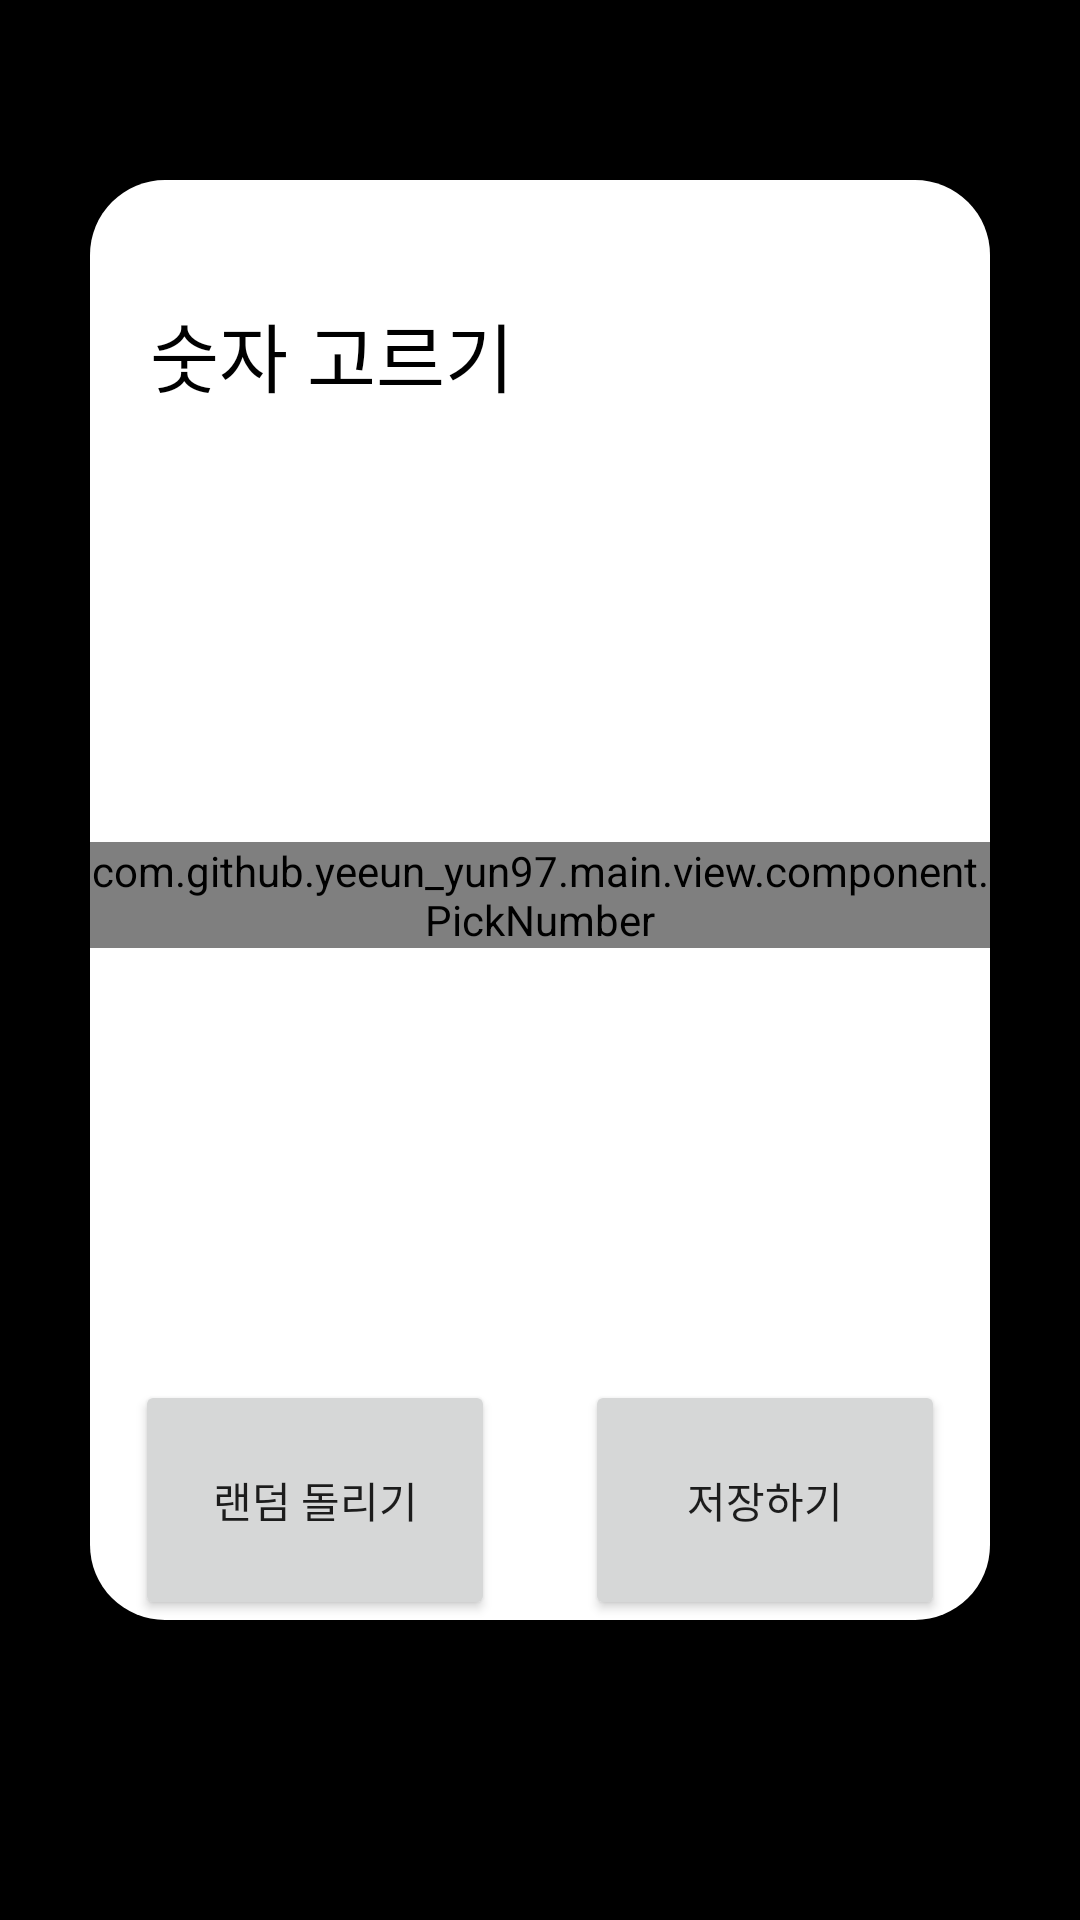

The Android layout XML behind this screen, and the referenced resources:
<!-- AndroidManifest.xml: application theme Theme.LottoPredictApp -->
<!-- res/layout/fragment_pick_number.xml -->
<?xml version="1.0" encoding="utf-8"?>
<androidx.constraintlayout.widget.ConstraintLayout xmlns:android="http://schemas.android.com/apk/res/android"
    xmlns:app="http://schemas.android.com/apk/res-auto"
    xmlns:tools="http://schemas.android.com/tools"
    style="@style/titleTextView"
    android:layout_width="match_parent"
    android:layout_height="match_parent"
    android:background="@color/black"
    tools:context=".main.view.domain.lotto.pick.PickFragment">

    

    <androidx.constraintlayout.widget.ConstraintLayout
        android:layout_width="match_parent"
        android:layout_height="match_parent"
        android:layout_marginHorizontal="30dp"
        android:layout_marginTop="60dp"
        android:layout_marginBottom="100dp"
        android:background="@drawable/layout_background"
        app:layout_constraintBottom_toBottomOf="parent"
        app:layout_constraintEnd_toEndOf="parent"
        app:layout_constraintHorizontal_bias="0.0"
        app:layout_constraintStart_toStartOf="parent"
        app:layout_constraintTop_toTopOf="parent"
        app:layout_constraintVertical_bias="0.0">

        <TextView
            android:id="@+id/pickFragment_titleTextView"
            style="@style/titleTextView"
            android:layout_width="wrap_content"
            android:layout_height="wrap_content"
            android:layout_marginLeft="20dp"
            android:layout_marginTop="40dp"
            android:text="숫자 고르기"
            android:textSize="25sp"
            app:layout_constraintStart_toStartOf="parent"
            app:layout_constraintTop_toTopOf="parent" />

        <com.github.yeeun_yun97.main.view.component.PickNumber
            android:id="@+id/pickNumberFragment_pickNumber"
            android:layout_width="match_parent"
            android:layout_height="wrap_content"
            app:layout_constraintBottom_toTopOf="@+id/linearLayout"
            app:layout_constraintTop_toBottomOf="@+id/pickFragment_titleTextView" />

        <LinearLayout
            android:id="@+id/linearLayout"
            android:layout_width="0dp"
            android:layout_height="wrap_content"
            android:gravity="center"
            android:orientation="horizontal"
            app:layout_constraintBottom_toBottomOf="parent"
            app:layout_constraintEnd_toEndOf="parent"
            app:layout_constraintStart_toStartOf="parent">

            <Button
                android:id="@+id/pickFragment_retryButton"
                android:layout_width="120dp"
                android:layout_height="80dp"
                android:text="랜덤 돌리기" />

            <Button
                android:id="@+id/pickFragment_saveButton"
                android:layout_width="120dp"
                android:layout_height="80dp"
                android:layout_marginLeft="30dp"
                android:text="저장하기" />
        </LinearLayout>

    </androidx.constraintlayout.widget.ConstraintLayout>

</androidx.constraintlayout.widget.ConstraintLayout>
<!-- resources referenced by this layout -->
<resources>
  <color name="black">#FF000000</color>
  <!-- drawable layout_background (drawable) -->
  <?xml version="1.0" encoding="utf-8"?>
  <shape xmlns:android="http://schemas.android.com/apk/res/android"
      android:shape="rectangle">
      <corners android:radius="25dp" />
      <solid android:color="@color/white" />
      <size
          android:width="270dp"
          android:height="400dp" />
  </shape>
  <style name="titleTextView">
          <item name="android:textSize">20sp</item>
          <item name="android:textColor">@color/black</item>
      </style>
  <style name="Theme.LottoPredictApp" parent="Theme.MaterialComponents.DayNight.NoActionBar">
          <item name="colorPrimary">@color/purple_500</item>
          <item name="colorPrimaryVariant">@color/purple_700</item>
          <item name="colorOnPrimary">@color/white</item>
          <item name="colorSecondary">@color/teal_200</item>
          <item name="colorSecondaryVariant">@color/teal_700</item>
          <item name="colorOnSecondary">@color/black</item>
          <item name="android:statusBarColor" tools:targetApi="l">?attr/colorPrimaryVariant</item>
      </style>
  <color name="white">#FFFFFFFF</color>
  <color name="purple_500">#FF6200EE</color>
  <color name="purple_700">#FF3700B3</color>
  <color name="teal_200">#FF03DAC5</color>
  <color name="teal_700">#FF018786</color>
</resources>
